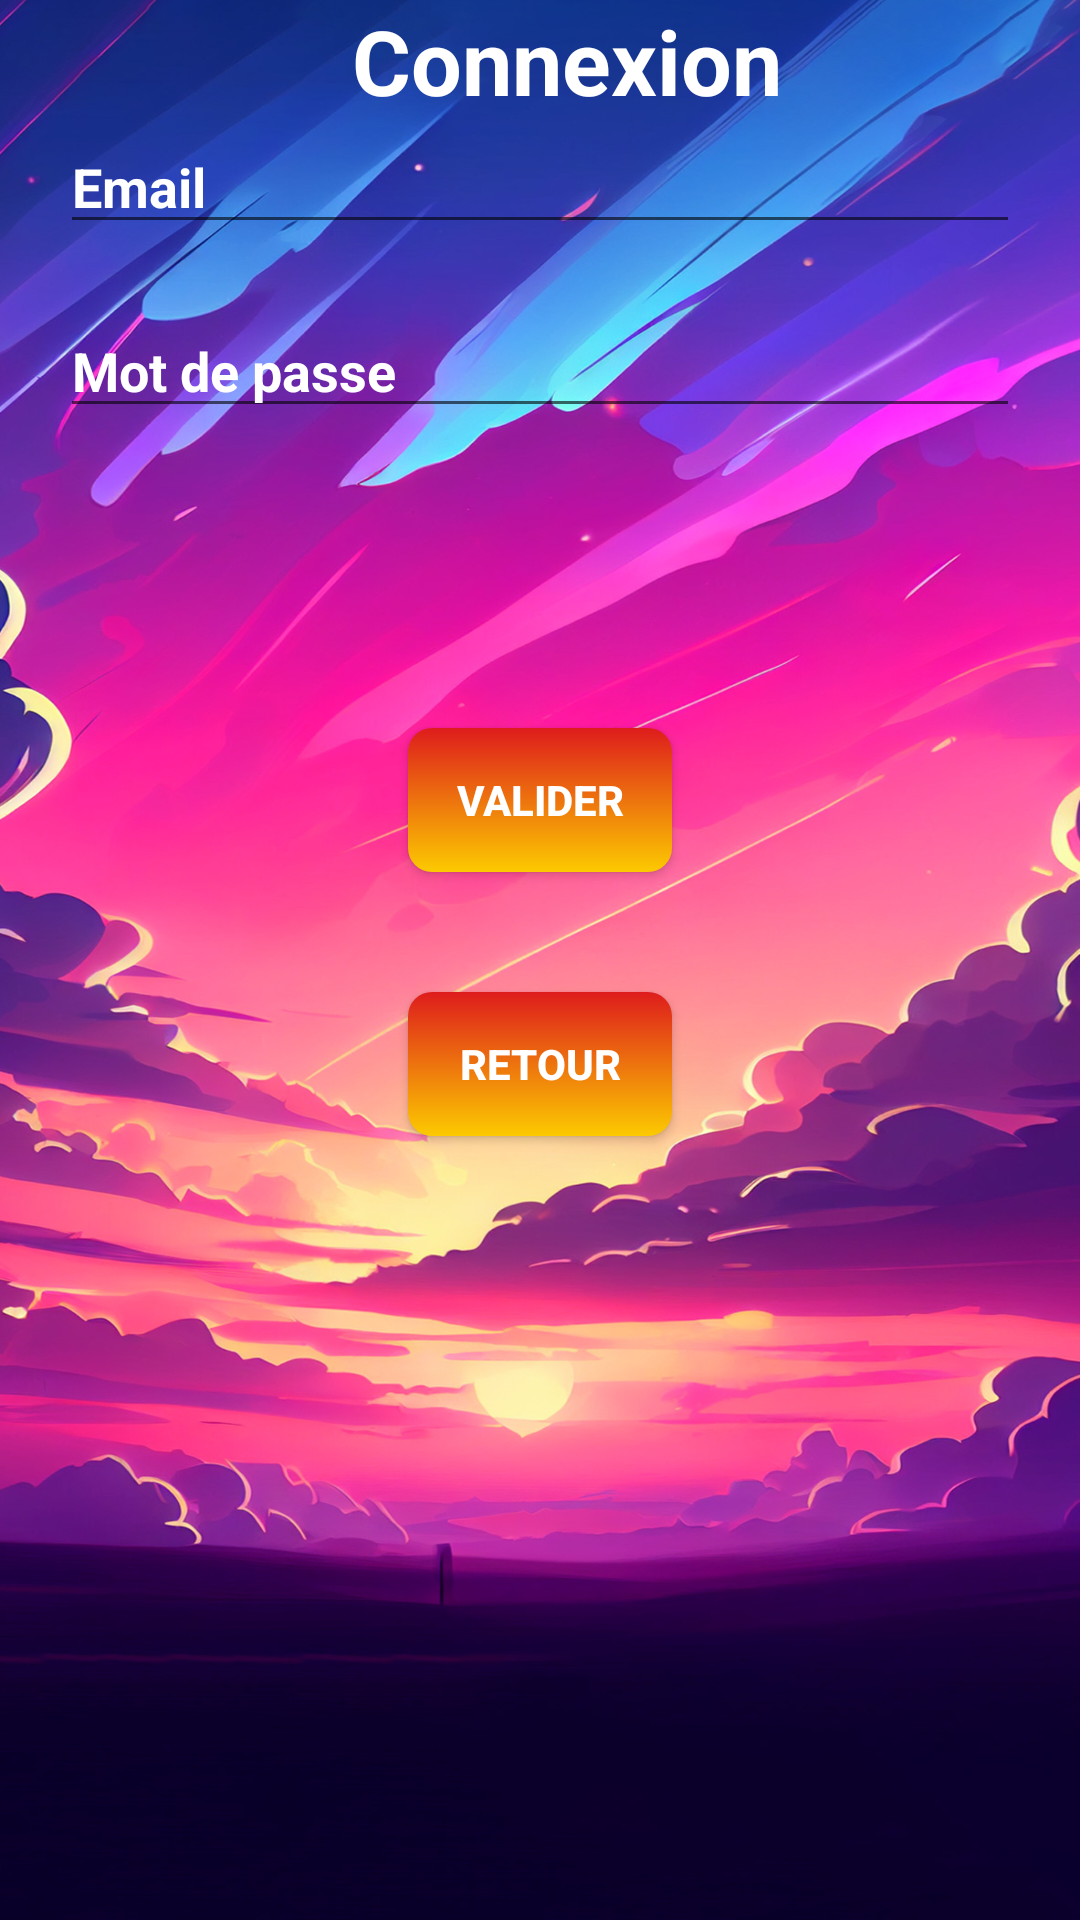

Here is an Android app screen rendered from its layout file. Give the layout XML and the strings, colors and styles it references.
<!-- AndroidManifest.xml: application theme Theme.ProjetImage -->
<!-- res/layout/activity_login.xml -->
<?xml version="1.0" encoding="utf-8"?>
<androidx.constraintlayout.widget.ConstraintLayout xmlns:android="http://schemas.android.com/apk/res/android"
    xmlns:app="http://schemas.android.com/apk/res-auto"
    xmlns:tools="http://schemas.android.com/tools"
    android:id="@+id/main"
    android:layout_width="match_parent"
    android:layout_height="match_parent"
    tools:context=".SignUpActivity"
    android:background="@drawable/cbo">
    <TextView
        android:layout_width="wrap_content"
        android:layout_height="wrap_content"
        android:layout_marginTop="20dp"
        android:text="                Connexion"
        android:textColor="@color/white"
        android:textSize="30dp"
        android:textStyle="bold"/>


    <EditText
        android:id="@+id/email_edit_text"
        android:layout_width="0dp"
        android:layout_height="wrap_content"
        android:hint="Email"
        android:textColorHint="@color/white"
        android:textColor="@color/white"
        android:layout_marginTop="40dp"
        android:layout_marginHorizontal="20dp"
        android:textStyle="bold"
        app:layout_constraintEnd_toEndOf="parent"
        app:layout_constraintStart_toStartOf="parent"
        app:layout_constraintTop_toTopOf="parent"/>
    <EditText
        android:id="@+id/mot_de_passe_edit_text"
        android:layout_width="0dp"
        android:layout_height="wrap_content"
        android:hint="Mot de passe"
        android:layout_marginHorizontal="20dp"
        android:textColorHint="@color/white"
        android:textColor="@color/white"
        android:layout_marginTop="20dp"
        android:inputType="textPassword"
        android:textStyle="bold"
        app:layout_constraintEnd_toEndOf="parent"
        app:layout_constraintStart_toStartOf="parent"
        app:layout_constraintTop_toBottomOf="@+id/email_edit_text" />



    <Button
        android:id="@+id/valider_button"
        android:layout_width="wrap_content"
        android:layout_height="wrap_content"
        android:text="Valider"
        android:textColor="@color/white"
        android:background="@drawable/mondrawable"
        android:layout_marginTop="100dp"
        android:textStyle="bold"
        app:layout_constraintEnd_toEndOf="parent"
        app:layout_constraintStart_toStartOf="parent"
        app:layout_constraintTop_toBottomOf="@+id/mot_de_passe_edit_text" />

    <Button
        android:id="@+id/retour_button"
        android:layout_width="wrap_content"
        android:layout_height="wrap_content"
        android:text="Retour"
        android:textColor="@color/white"
        android:background="@drawable/mondrawable"
        android:layout_marginTop="40dp"
        android:textStyle="bold"
        app:layout_constraintEnd_toEndOf="parent"
        app:layout_constraintStart_toStartOf="parent"
        app:layout_constraintTop_toBottomOf="@+id/valider_button" />

</androidx.constraintlayout.widget.ConstraintLayout>
<!-- resources referenced by this layout -->
<resources>
  <color name="white">#FFFFFFFF</color>
  <!-- drawable cbo: jpg bitmap (drawable, 423272 bytes) -->
  <!-- drawable mondrawable (drawable) -->
  <?xml version="1.0" encoding="utf-8"?>
  <shape xmlns:android="http://schemas.android.com/apk/res/android">
      <gradient android:startColor="#DE1C1C" android:endColor="#FCCA00" android:angle="100"/>
      <corners android:radius="8dp"/>
  </shape>
  <style name="Theme.ProjetImage" parent="Base.Theme.ProjetImage" />
  <style name="Base.Theme.ProjetImage" parent="Theme.AppCompat.Light.NoActionBar">
          
          
      </style>
</resources>
